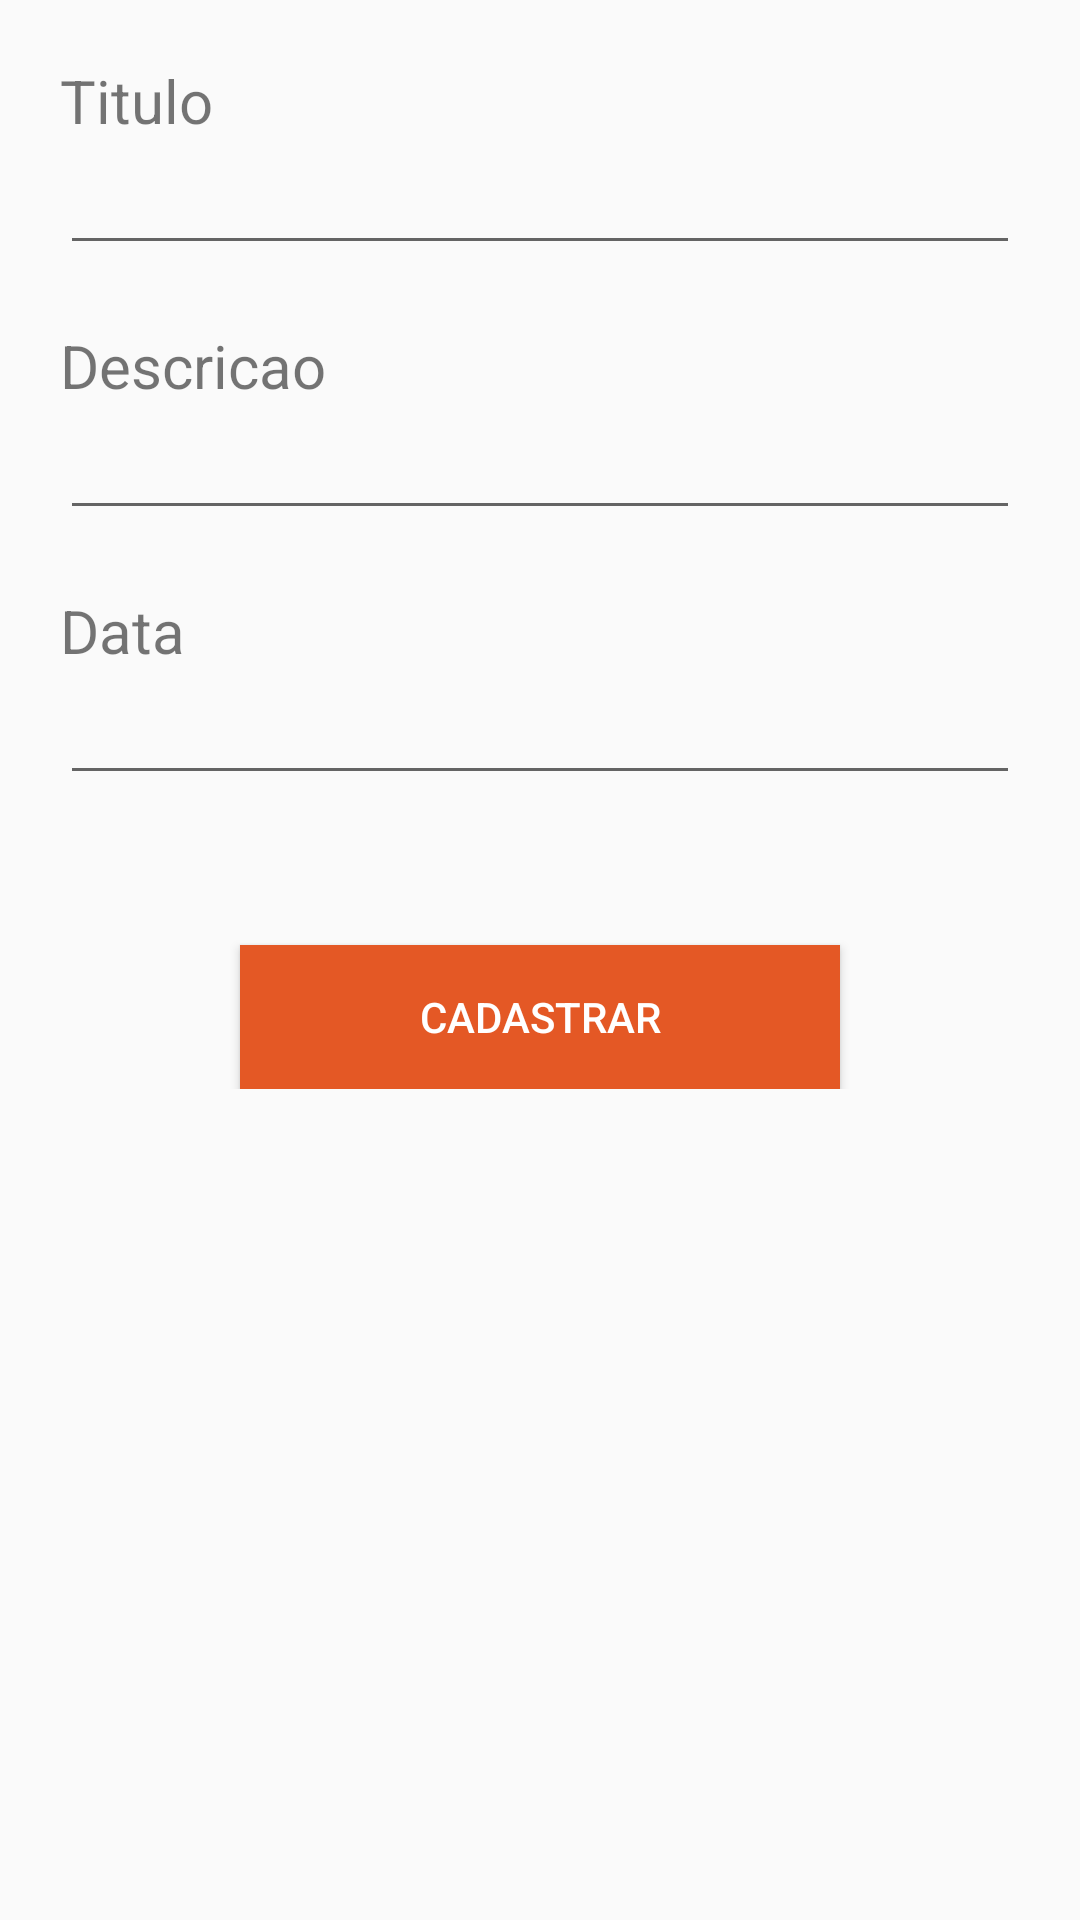

This screen was rendered from an Android layout file. Write that file and the resources it references.
<!-- AndroidManifest.xml: application theme AppTheme -->
<!-- res/layout/fragment_cadastro.xml -->
<?xml version="1.0" encoding="utf-8"?>
<RelativeLayout xmlns:android="http://schemas.android.com/apk/res/android"
    xmlns:tools="http://schemas.android.com/tools"
    android:layout_width="match_parent"
    android:layout_height="match_parent"
    tools:context=".fragment.CadastroFragment">

<ScrollView
    android:layout_width="match_parent"
    android:layout_height="match_parent">
    <LinearLayout
        android:layout_width="match_parent"
        android:layout_height="match_parent"
        android:padding="20dp"
        android:orientation="vertical"
        >

        <TextView
            android:layout_width="match_parent"
            android:layout_height="wrap_content"
            android:text="Titulo"
            android:textSize="20sp"/>

        <EditText
            android:layout_width="match_parent"
            android:layout_height="wrap_content"
            android:layout_marginBottom="20dp"
            android:id="@+id/txt_titulo"
            android:maxLength="17"/>

        <TextView
            android:layout_width="match_parent"
            android:layout_height="wrap_content"
            android:text="Descricao"
            android:textSize="20sp"/>

        <EditText
            android:layout_width="match_parent"
            android:layout_height="wrap_content"
            android:layout_marginBottom="20dp"
            android:id="@+id/txt_desc"/>


        <TextView
            android:layout_width="match_parent"
            android:layout_height="wrap_content"
            android:text="Data"
            android:textSize="20sp"/>

        <EditText
            android:layout_width="match_parent"
            android:layout_height="wrap_content"
            android:inputType="date"
            android:maxLength="10"
            android:id="@+id/txt_data"
            android:focusable="false"
            />


        <Button
            android:layout_width="200dp"
            android:layout_height="wrap_content"
            android:layout_marginTop="50dp"
            android:layout_gravity="center"
            android:text="Cadastrar"
            android:background="@color/colorAccent"
            android:textColor="#fff"
            android:id="@+id/btn_cadastro"
            />




    </LinearLayout>
</ScrollView>
</RelativeLayout>
<!-- resources referenced by this layout -->
<resources>
  <color name="colorAccent">#e45825</color>
  <style name="AppTheme" parent="Theme.AppCompat.Light.NoActionBar">
          <item name="bottomNavigationStyle">@style/Widget.Design.BottomNavigationView</item>
  
          
          <item name="colorPrimary">@color/colorPrimary</item>
          <item name="colorPrimaryDark">@color/colorPrimaryDark</item>
          <item name="colorAccent">@color/colorAccent</item>
  
  
      </style>
  <color name="colorPrimary">#262626</color>
  <color name="colorPrimaryDark">#111111</color>
</resources>
